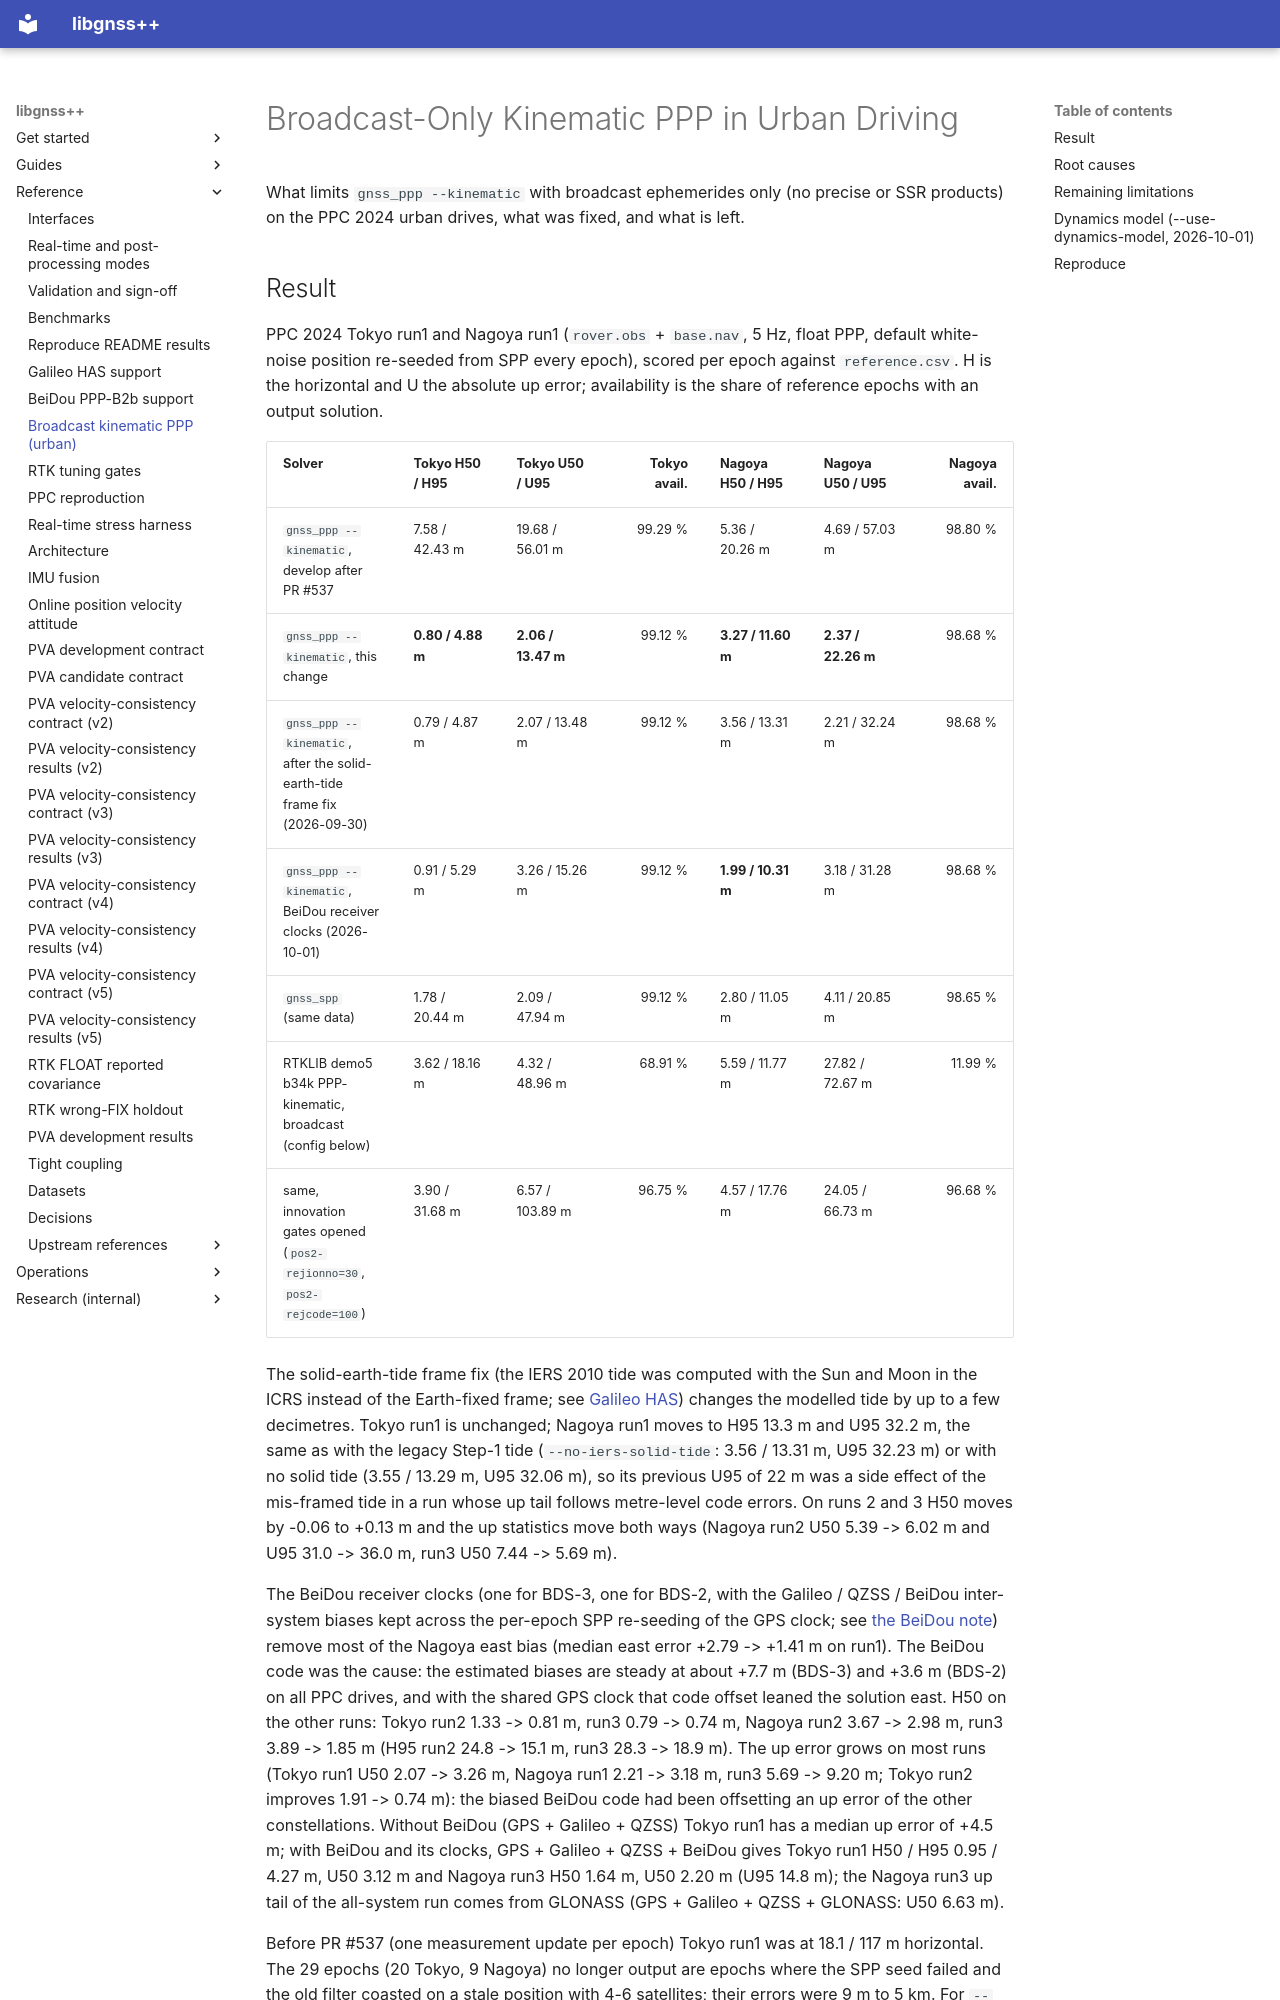

repository: rsasaki0109/gnssplusplus-library · page: broadcast_kinematic_ppp/index.html · generator: mkdocs

# Broadcast-Only Kinematic PPP in Urban Driving

What limits `gnss_ppp --kinematic` with broadcast ephemerides only (no precise
or SSR products) on the PPC 2024 urban drives, what was fixed, and what is left.
